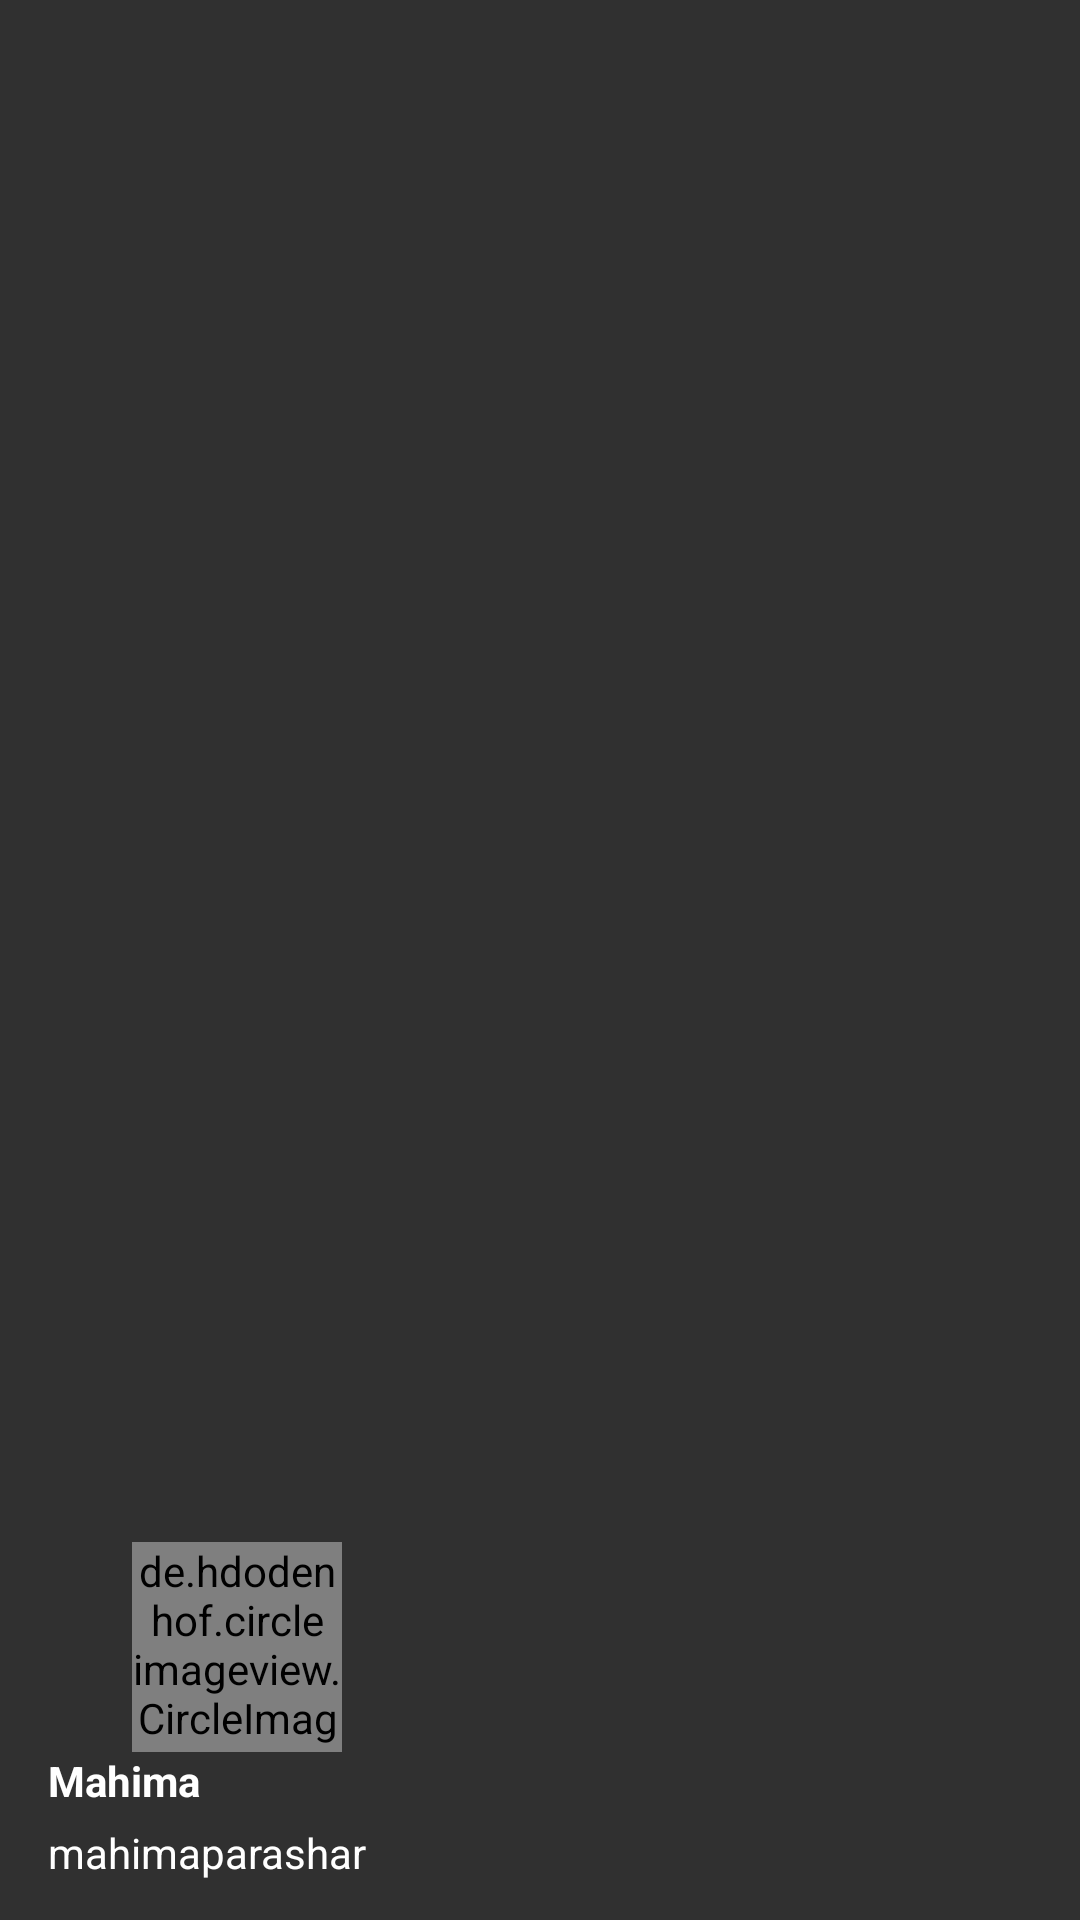

Reconstruct the res/layout file that produces this screen, plus the resources it refers to.
<!-- AndroidManifest.xml: application theme AppTheme -->
<!-- res/layout/header.xml -->
<?xml version="1.0" encoding="utf-8"?>
<RelativeLayout xmlns:android="http://schemas.android.com/apk/res/android"
    android:layout_width="match_parent"
    android:layout_height="130dp"
    android:background="@drawable/ic_nav_drawer"
    android:orientation="vertical"
    android:weightSum="1">


    <LinearLayout
        android:layout_width="match_parent"
        android:layout_height="56dp"
        android:layout_alignParentBottom="true"
        android:layout_alignParentLeft="true"
        android:layout_alignParentStart="true"
        android:orientation="vertical"
        android:id="@+id/linearLayout">

        <TextView
            android:id="@+id/name"
            android:layout_width="wrap_content"
            android:layout_height="wrap_content"
            android:layout_marginLeft="16dp"
            android:layout_marginStart="16dp"
            android:text="Mahima"
            android:textColor="#ffffff"
            android:textSize="14sp"
            android:textStyle="bold"/>

        <TextView
            android:id="@+id/email"
            android:layout_width="wrap_content"
            android:layout_height="wrap_content"
            android:layout_marginLeft="16dp"
            android:layout_marginStart="16dp"
            android:layout_marginTop="5dp"
            android:text="mahimaparashar"
            android:textColor="#ffffff"
            android:textSize="14sp"
            android:textStyle="normal"/>
    </LinearLayout>

    <de.hdodenhof.circleimageview.CircleImageView
        android:id="@+id/circleView"
        android:layout_width="70dp"
        android:layout_height="70dp"
        android:layout_marginLeft="44dp"
        android:layout_marginStart="44dp"
        android:src="@drawable/profile_pic"
        android:layout_above="@+id/linearLayout"
        android:layout_alignParentLeft="true"
        android:layout_alignParentStart="true" />


</RelativeLayout>
<!-- resources referenced by this layout -->
<resources>
  <!-- drawable profile_pic: jpg bitmap (drawable, 16218 bytes) -->
  <style name="AppTheme" parent="@style/Theme.AppCompat.NoActionBar">
          <item name="windowActionBar">false</item>
          <item name="android:windowNoTitle">true</item>
      </style>
</resources>
